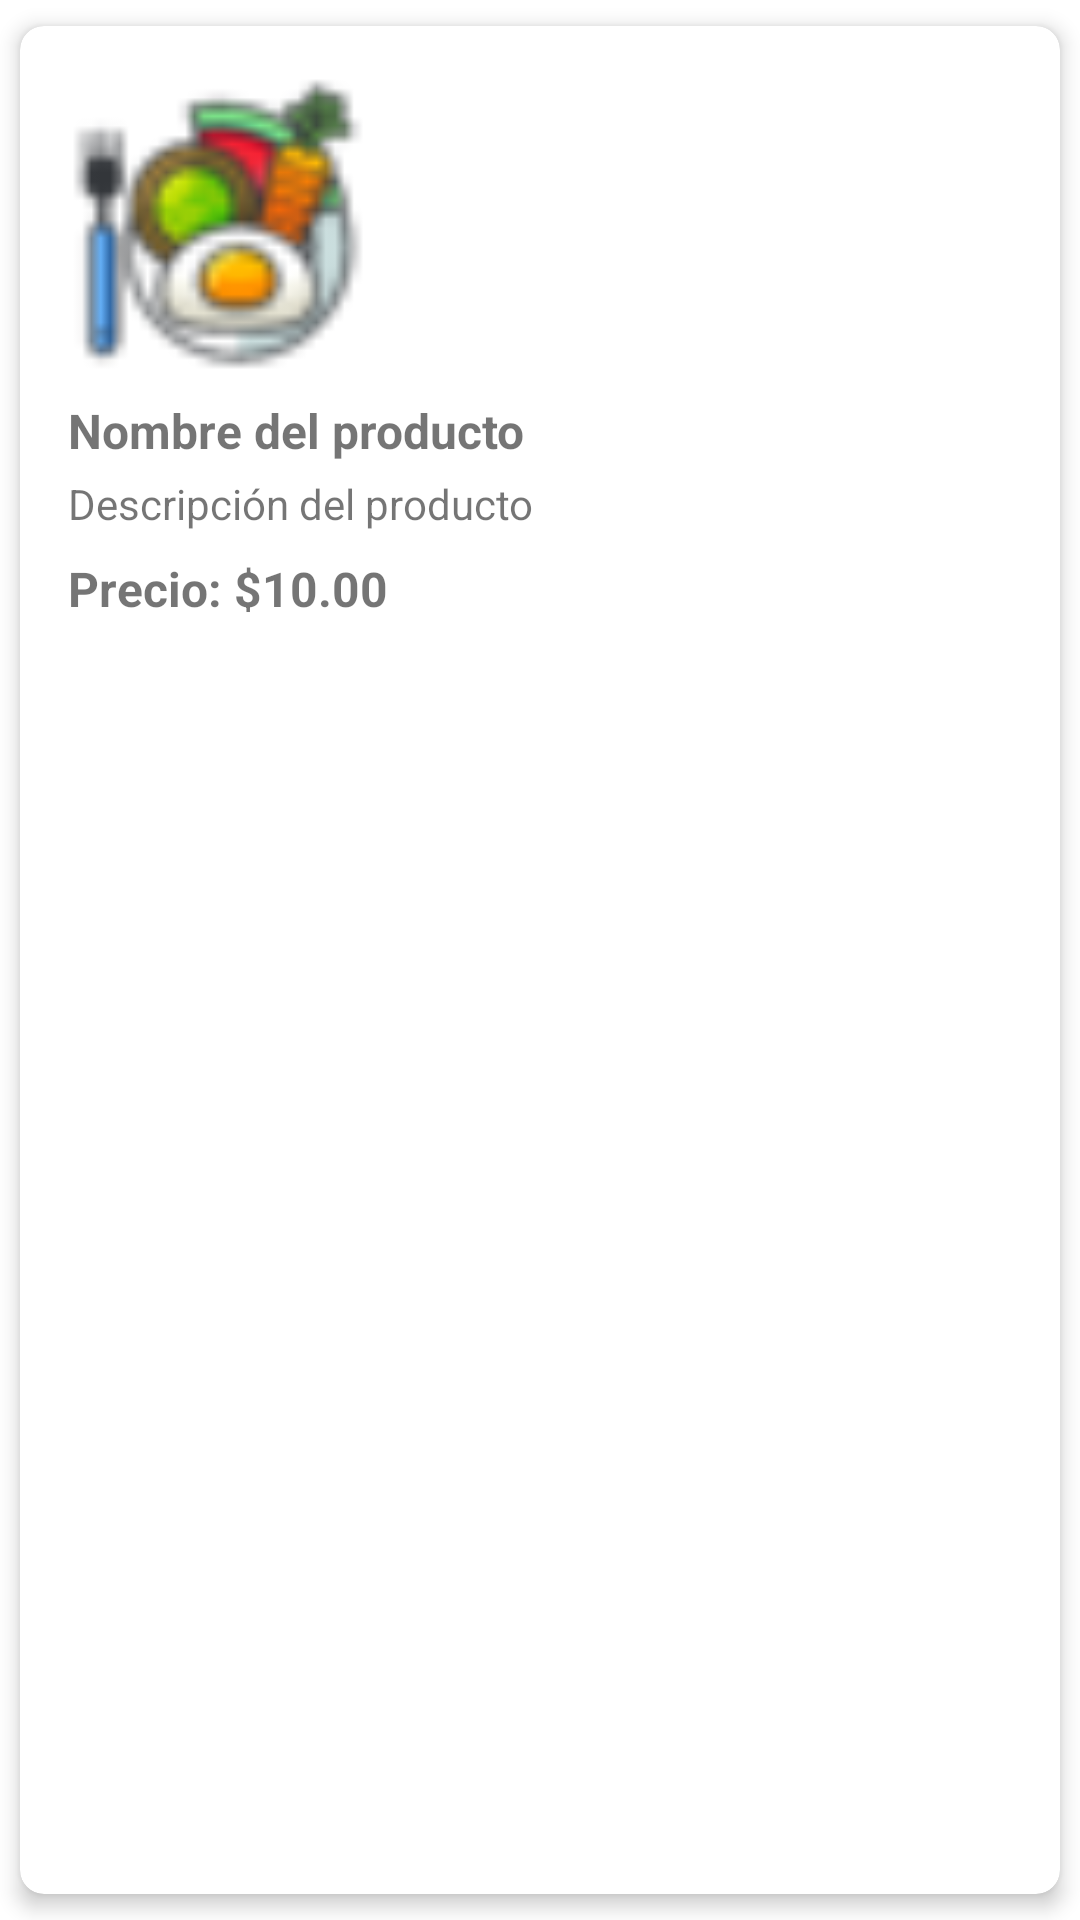

Reconstruct the res/layout file that produces this screen, plus the resources it refers to.
<!-- AndroidManifest.xml: application theme Theme.Proyecto.NoActionBar -->
<!-- res/layout/cv_item_producto_por_lugar.xml -->
<?xml version="1.0" encoding="utf-8"?>
<androidx.cardview.widget.CardView
    xmlns:android="http://schemas.android.com/apk/res/android"
    xmlns:app="http://schemas.android.com/apk/res-auto"
    android:layout_width="match_parent"
    android:layout_height="wrap_content"
    app:cardCornerRadius="8dp"
    app:cardElevation="4dp"
    app:cardUseCompatPadding="true"
    >

    <LinearLayout
        android:layout_width="match_parent"
        android:layout_height="wrap_content"
        android:orientation="vertical"
        android:padding="16dp">

        <ImageView
            android:id="@+id/imgProducto"
            android:layout_width="100dp"
            android:layout_height="100dp"
            android:scaleType="centerCrop"
            app:srcCompat="@drawable/ic_comida_gen" />

        <TextView
            android:id="@+id/txtNombreProducto"
            android:layout_width="match_parent"
            android:layout_height="wrap_content"
            android:layout_marginTop="8dp"
            android:text="Nombre del producto"
            android:textSize="16sp"
            android:textStyle="bold" />

        <TextView
            android:id="@+id/txtDescripcionPro"
            android:layout_width="match_parent"
            android:layout_height="wrap_content"
            android:layout_marginTop="4dp"
            android:text="Descripción del producto"
            android:textSize="14sp" />

        <TextView
            android:id="@+id/txtPrecioProducto"
            android:layout_width="match_parent"
            android:layout_height="wrap_content"
            android:layout_marginTop="8dp"
            android:text="Precio: $10.00"
            android:textSize="16sp"
            android:textStyle="bold" />
    </LinearLayout>
</androidx.cardview.widget.CardView>
<!-- resources referenced by this layout -->
<resources>
  <!-- drawable ic_comida_gen: png bitmap (drawable-v24, 3265 bytes) -->
  <style name="Theme.Proyecto.NoActionBar">
          <item name="windowActionBar">false</item>
          <item name="windowNoTitle">true</item>
      </style>
</resources>
